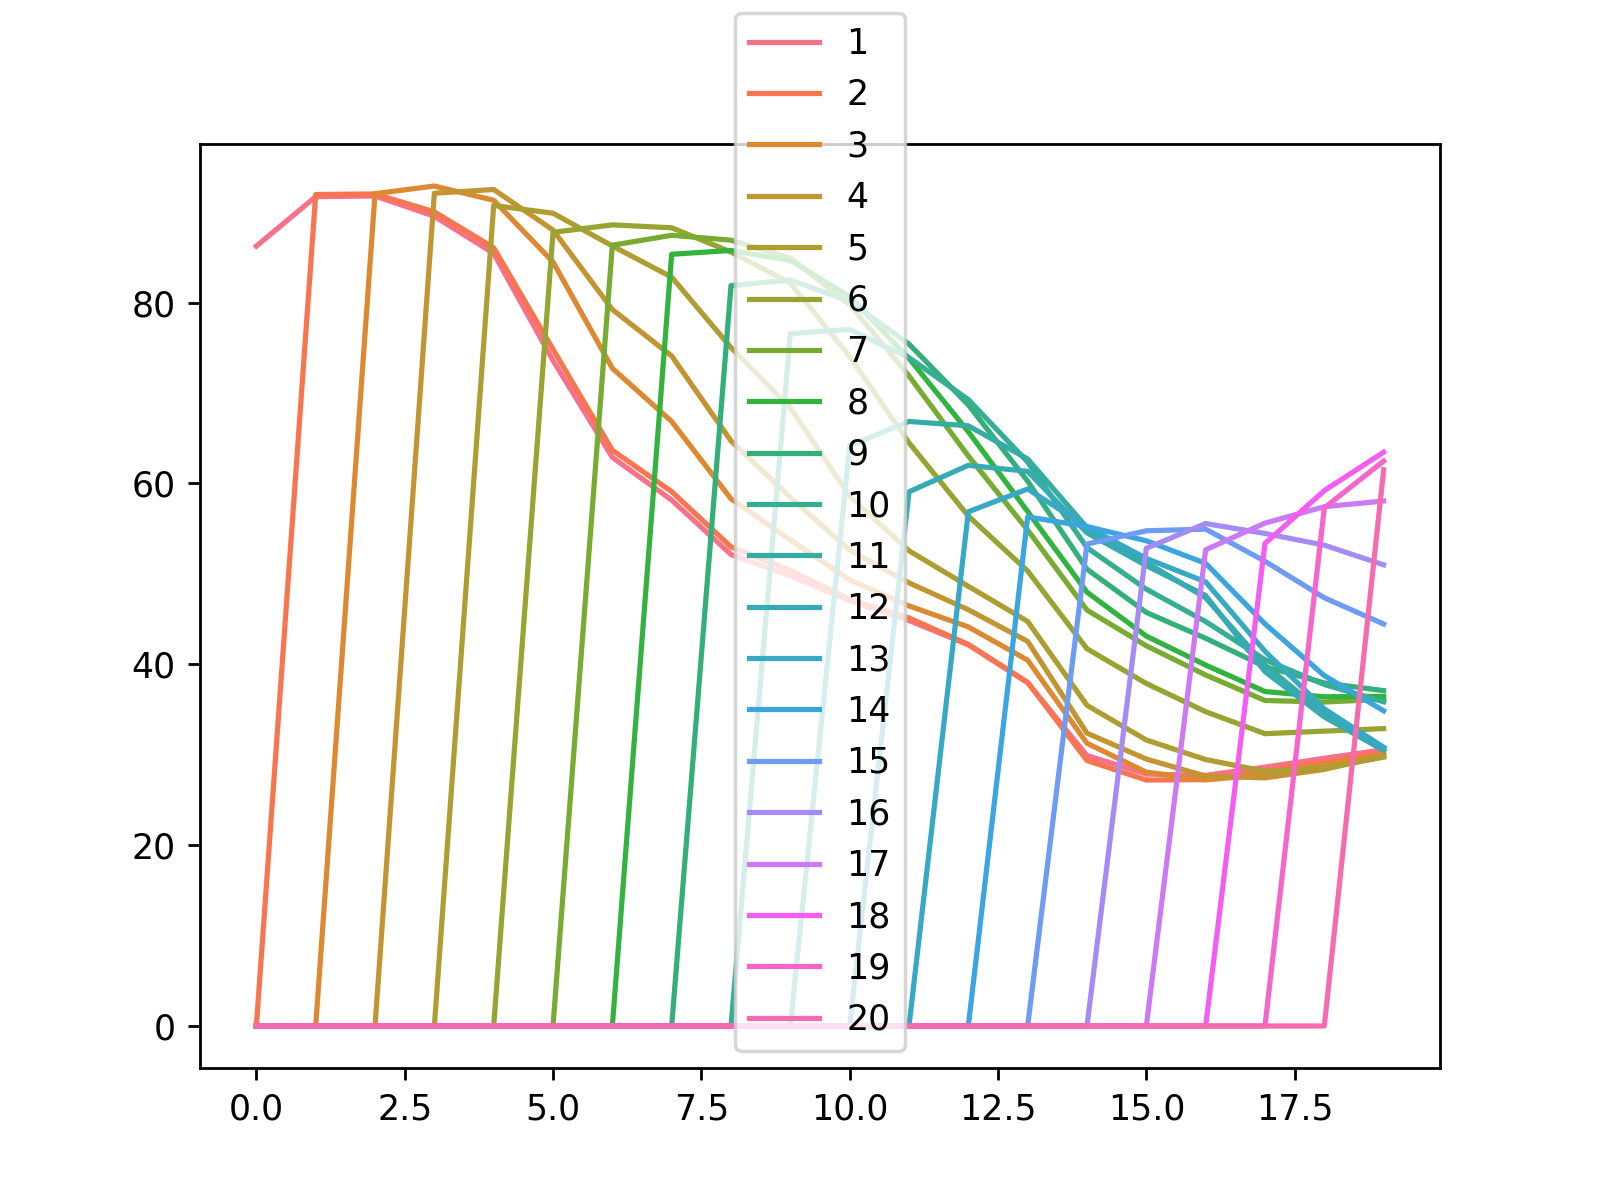

Values plotted in this chart, from the file beside it:
, 1, 2, 3, 4, 5, 6, 7, 8, 9, 10, 11, 12, 13, 14, 15, 16, 17, 18, 19, 20
0, 86.25, 0.0, 0.0, 0.0, 0.0, 0.0, 0.0, 0.0, 0.0, 0.0, 0.0, 0.0, 0.0, 0.0, 0.0, 0.0, 0.0, 0.0, 0.0, 0.0
1, 91.72, 91.96, 0.0, 0.0, 0.0, 0.0, 0.0, 0.0, 0.0, 0.0, 0.0, 0.0, 0.0, 0.0, 0.0, 0.0, 0.0, 0.0, 0.0, 0.0
2, 91.8, 92.02, 92.05, 0.0, 0.0, 0.0, 0.0, 0.0, 0.0, 0.0, 0.0, 0.0, 0.0, 0.0, 0.0, 0.0, 0.0, 0.0, 0.0, 0.0
3, 89.55, 90.04, 92.9, 92.1, 0.0, 0.0, 0.0, 0.0, 0.0, 0.0, 0.0, 0.0, 0.0, 0.0, 0.0, 0.0, 0.0, 0.0, 0.0, 0.0
4, 85.44, 86.07, 91.32, 92.51, 90.75, 0.0, 0.0, 0.0, 0.0, 0.0, 0.0, 0.0, 0.0, 0.0, 0.0, 0.0, 0.0, 0.0, 0.0, 0.0
5, 73.6, 74.84, 84.5, 88.03, 89.89, 87.77, 0.0, 0.0, 0.0, 0.0, 0.0, 0.0, 0.0, 0.0, 0.0, 0.0, 0.0, 0.0, 0.0, 0.0
6, 62.89, 63.68, 72.74, 79.24, 86.27, 88.6, 86.35, 0.0, 0.0, 0.0, 0.0, 0.0, 0.0, 0.0, 0.0, 0.0, 0.0, 0.0, 0.0, 0.0
7, 58.16, 59.1, 66.86, 74.1, 82.82, 88.28, 87.45, 85.35, 0.0, 0.0, 0.0, 0.0, 0.0, 0.0, 0.0, 0.0, 0.0, 0.0, 0.0, 0.0
8, 52.15, 52.99, 58.3, 64.71, 75.03, 85.6, 86.91, 85.77, 81.88, 0.0, 0.0, 0.0, 0.0, 0.0, 0.0, 0.0, 0.0, 0.0, 0.0, 0.0
9, 49.78, 50.39, 53.75, 58.45, 68.38, 82.17, 84.94, 84.66, 82.5, 76.57, 0.0, 0.0, 0.0, 0.0, 0.0, 0.0, 0.0, 0.0, 0.0, 0.0
10, 47.04, 47.19, 49.33, 52.64, 58.59, 74.05, 79.8, 80.66, 80.15, 77.04, 64.16, 0.0, 0.0, 0.0, 0.0, 0.0, 0.0, 0.0, 0.0, 0.0
11, 44.84, 45.13, 46.46, 49.01, 52.56, 64.5, 71.9, 73.84, 75.42, 73.92, 66.86, 59.08, 0.0, 0.0, 0.0, 0.0, 0.0, 0.0, 0.0, 0.0
12, 42.16, 42.2, 44.14, 46.04, 48.63, 56.4, 63.04, 65.72, 68.69, 69.28, 66.38, 62.01, 56.87, 0.0, 0.0, 0.0, 0.0, 0.0, 0.0, 0.0
13, 37.96, 38.01, 40.46, 42.54, 44.75, 50.32, 54.85, 56.9, 60.26, 62.38, 62.71, 61.34, 59.39, 56.31, 0.0, 0.0, 0.0, 0.0, 0.0, 0.0
14, 29.91, 29.36, 31.27, 32.39, 35.46, 41.72, 46.0, 47.98, 50.52, 52.9, 55.12, 54.54, 55.21, 55.24, 53.3, 0.0, 0.0, 0.0, 0.0, 0.0
15, 27.86, 27.2, 28.07, 29.52, 31.63, 37.88, 42.05, 43.12, 45.74, 48.31, 51.26, 50.92, 51.71, 53.66, 54.77, 52.84, 0.0, 0.0, 0.0, 0.0
16, 27.72, 27.25, 27.22, 27.64, 29.47, 34.76, 38.82, 39.92, 42.88, 44.73, 47.36, 47.61, 49.12, 51.17, 54.95, 55.57, 52.67, 0.0, 0.0, 0.0
17, 28.63, 28.22, 27.8, 27.44, 28.17, 32.33, 36.0, 36.99, 39.74, 40.51, 39.92, 39.19, 41.44, 44.47, 51.4, 54.47, 55.62, 53.36, 0.0, 0.0
18, 29.61, 29.11, 28.9, 28.38, 28.51, 32.61, 35.83, 36.41, 37.94, 37.77, 34.57, 34.18, 35.07, 38.75, 47.36, 53.18, 57.43, 59.21, 57.3, 0.0
19, 30.56, 30.24, 29.99, 29.86, 29.73, 32.89, 36.13, 36.46, 37.09, 35.86, 30.74, 30.48, 30.83, 34.86, 44.46, 51.0, 58.06, 63.46, 62.48, 61.51
